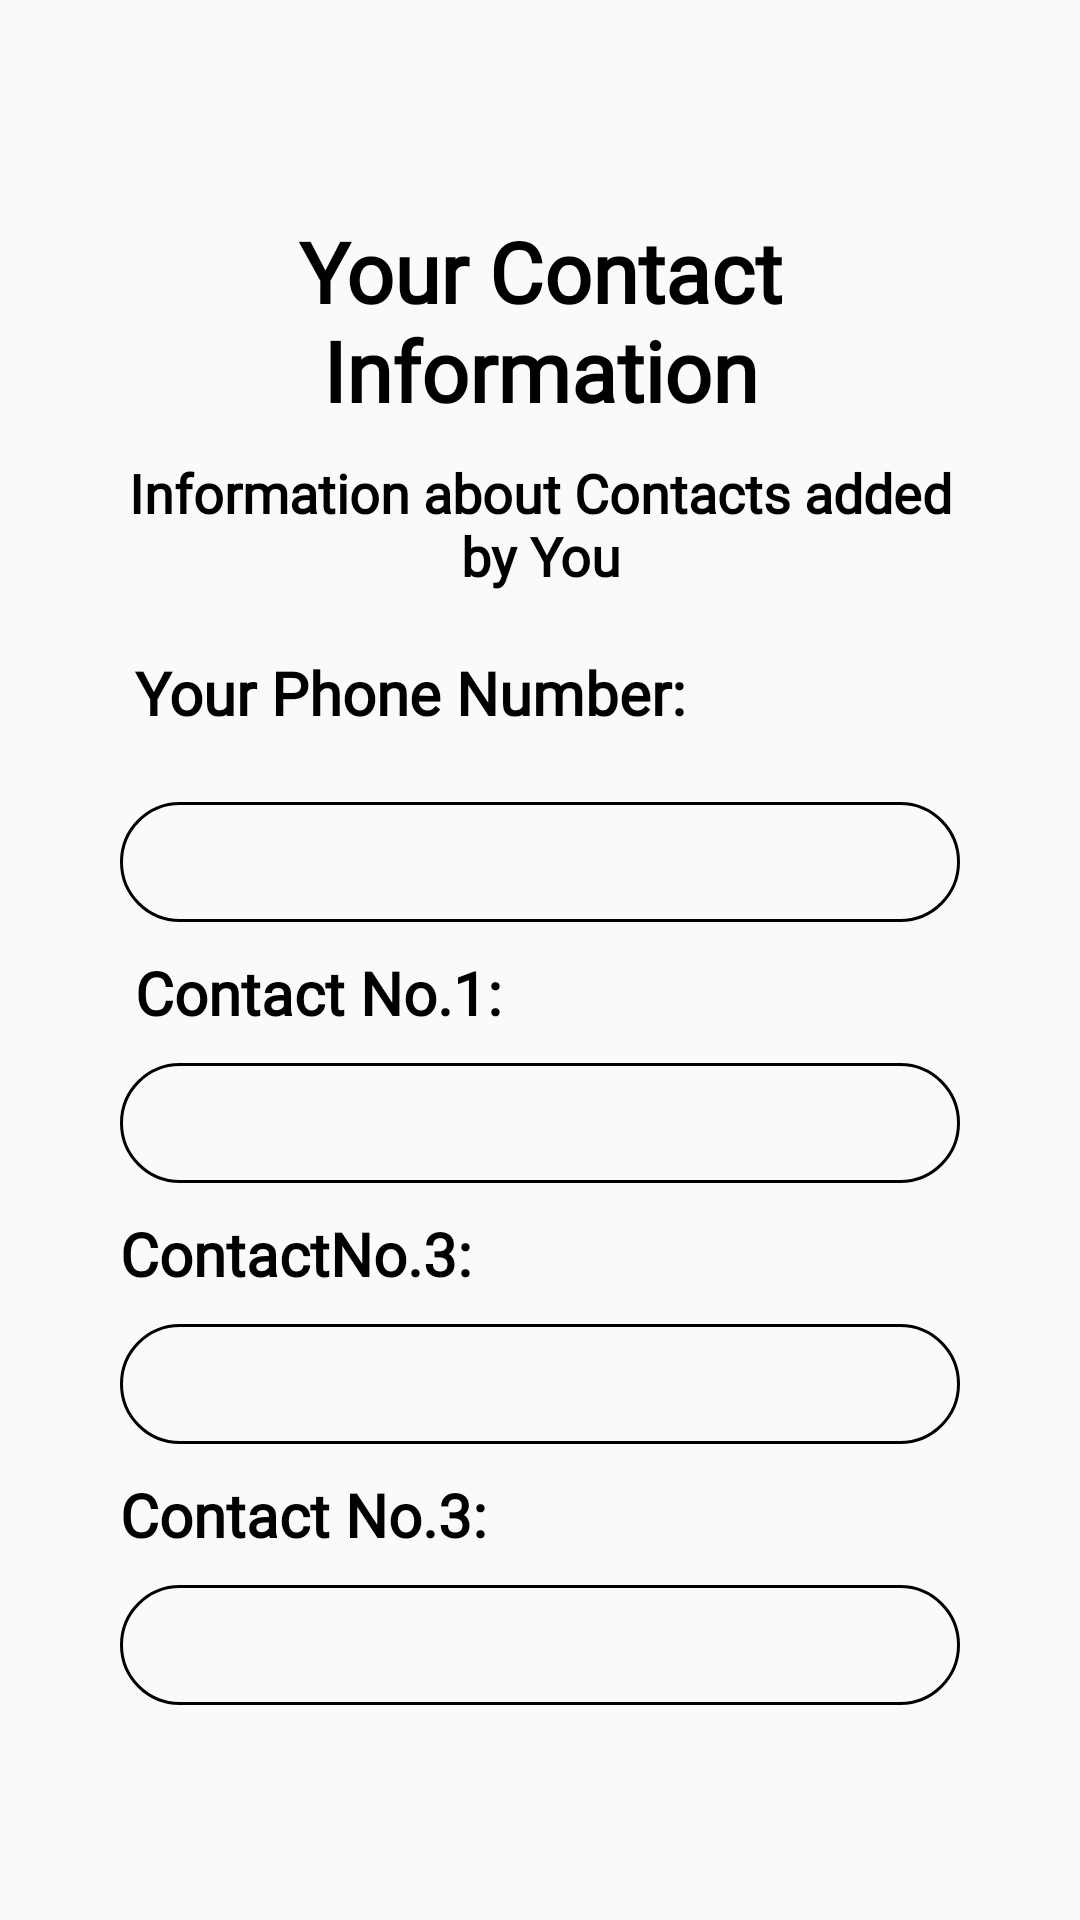

Here is an Android app screen rendered from its layout file. Give the layout XML and the strings, colors and styles it references.
<!-- AndroidManifest.xml: application theme AppTheme -->
<!-- res/layout/activity_show_contact_info.xml -->
<?xml version="1.0" encoding="utf-8"?>
<RelativeLayout xmlns:android="http://schemas.android.com/apk/res/android"
    xmlns:app="http://schemas.android.com/apk/res-auto"
    xmlns:tools="http://schemas.android.com/tools"
    android:layout_width="match_parent"
    android:layout_height="match_parent"
    tools:context=".showContactInfo">
    <ImageView
        android:layout_width="match_parent"
        android:layout_height="match_parent"
        android:alpha="0.78"
        android:scaleType="centerCrop" />
    <LinearLayout
        android:layout_centerInParent="true"
        android:layout_width="match_parent"
        android:layout_marginLeft="40dp"
        android:layout_marginRight="40dp"
        android:orientation="vertical"
        android:layout_height="wrap_content">
    <TextView
        android:layout_width="wrap_content"
        android:layout_height="wrap_content"
        android:layout_gravity="center"
        android:gravity="center"
        android:text="Your Contact Information"
        android:textColor="@android:color/black"
        android:textSize="28dp"
        android:textStyle="bold"
        app:fontFamily="@font/aclonica" />
        <TextView
            android:layout_width="wrap_content"
            android:layout_height="wrap_content"
            android:layout_marginTop="10dp"
            android:gravity="center"
            android:layout_gravity="center"
            android:text="Information about Contacts added by You"
            android:textColor="@android:color/black"
            android:textSize="18dp"
            android:textStyle="bold"
            app:fontFamily="@font/aclonica" />
<TextView
    android:layout_width="match_parent"
    android:layout_height="40dp"
    android:text=" Your Phone Number:"
    android:textSize="20sp"
    android:fontFamily="@font/aclonica"
    android:textStyle="bold"
    android:textColor="@android:color/black"
    android:layout_marginTop="20dp"/>
    <TextView
        android:id="@+id/textView"
        android:layout_width="match_parent"
        android:layout_height="40dp"
        android:background="@drawable/rounded_border"
        android:textColor="@android:color/black"
        android:gravity="center"
        android:layout_marginTop="10dp" />
    <TextView
        android:layout_width="match_parent"
        android:layout_height="wrap_content"
        android:text=" Contact No.1:"
        android:textStyle="bold"
        android:fontFamily="@font/aclonica"
        android:textSize="20sp"
        android:textColor="@android:color/black"
        android:layout_marginTop="10dp"/>
    <TextView
        android:id="@+id/textView2"
        android:layout_width="match_parent"
        android:layout_height="40dp"
        android:background="@drawable/rounded_border"
        android:gravity="center"
        android:textColor="@android:color/black"
        android:layout_marginTop="10dp" />
    <TextView
        android:layout_width="match_parent"
        android:layout_height="wrap_content"
        android:text="ContactNo.3:"
        android:textSize="20sp"
        android:textStyle="bold"
        android:fontFamily="@font/aclonica"
        android:textColor="@android:color/black"
        android:layout_marginTop="10dp"/>
    <TextView
        android:id="@+id/textView3"
        android:layout_width="match_parent"
        android:layout_height="40dp"
        android:textColor="@android:color/black"
        android:background="@drawable/rounded_border"
        android:gravity="center"
        android:layout_marginTop="10dp" />
    <TextView
        android:layout_width="match_parent"
        android:layout_height="wrap_content"
        android:text="Contact No.3:"
        android:textStyle="bold"
        android:fontFamily="@font/aclonica"
        android:textSize="20sp"
        android:textColor="@android:color/black"
        android:layout_marginTop="10dp"/>
    <TextView
        android:id="@+id/textView4"
        android:layout_width="match_parent"
        android:layout_height="40dp"
        android:textColor="@android:color/black"
        android:background="@drawable/rounded_border"
        android:gravity="center"
        android:layout_marginTop="10dp" />

    </LinearLayout>

</RelativeLayout>
<!-- resources referenced by this layout -->
<resources>
  <!-- drawable rounded_border (drawable-v24) -->
  <?xml version="1.0" encoding="utf-8"?>
  <selector xmlns:android="http://schemas.android.com/apk/res/android">
  <item>
      <shape android:shape="rectangle">
          <corners android:radius="30dp"/>
          <stroke
              android:width="1dp"
              android:color="@android:color/black"/>
      </shape>
  </item>
  </selector>
  <style name="AppTheme" parent="Theme.AppCompat.Light.DarkActionBar">
          
          <item name="colorPrimary">@color/colorPrimary</item>
          <item name="colorPrimaryDark">@color/colorPrimaryDark</item>
          <item name="colorAccent">@color/colorAccent</item>
  
      </style>
  <color name="colorPrimary">#9370DB</color>
  <color name="colorPrimaryDark">#8A2BE2</color>
  <color name="colorAccent">#FF4081</color>
</resources>
